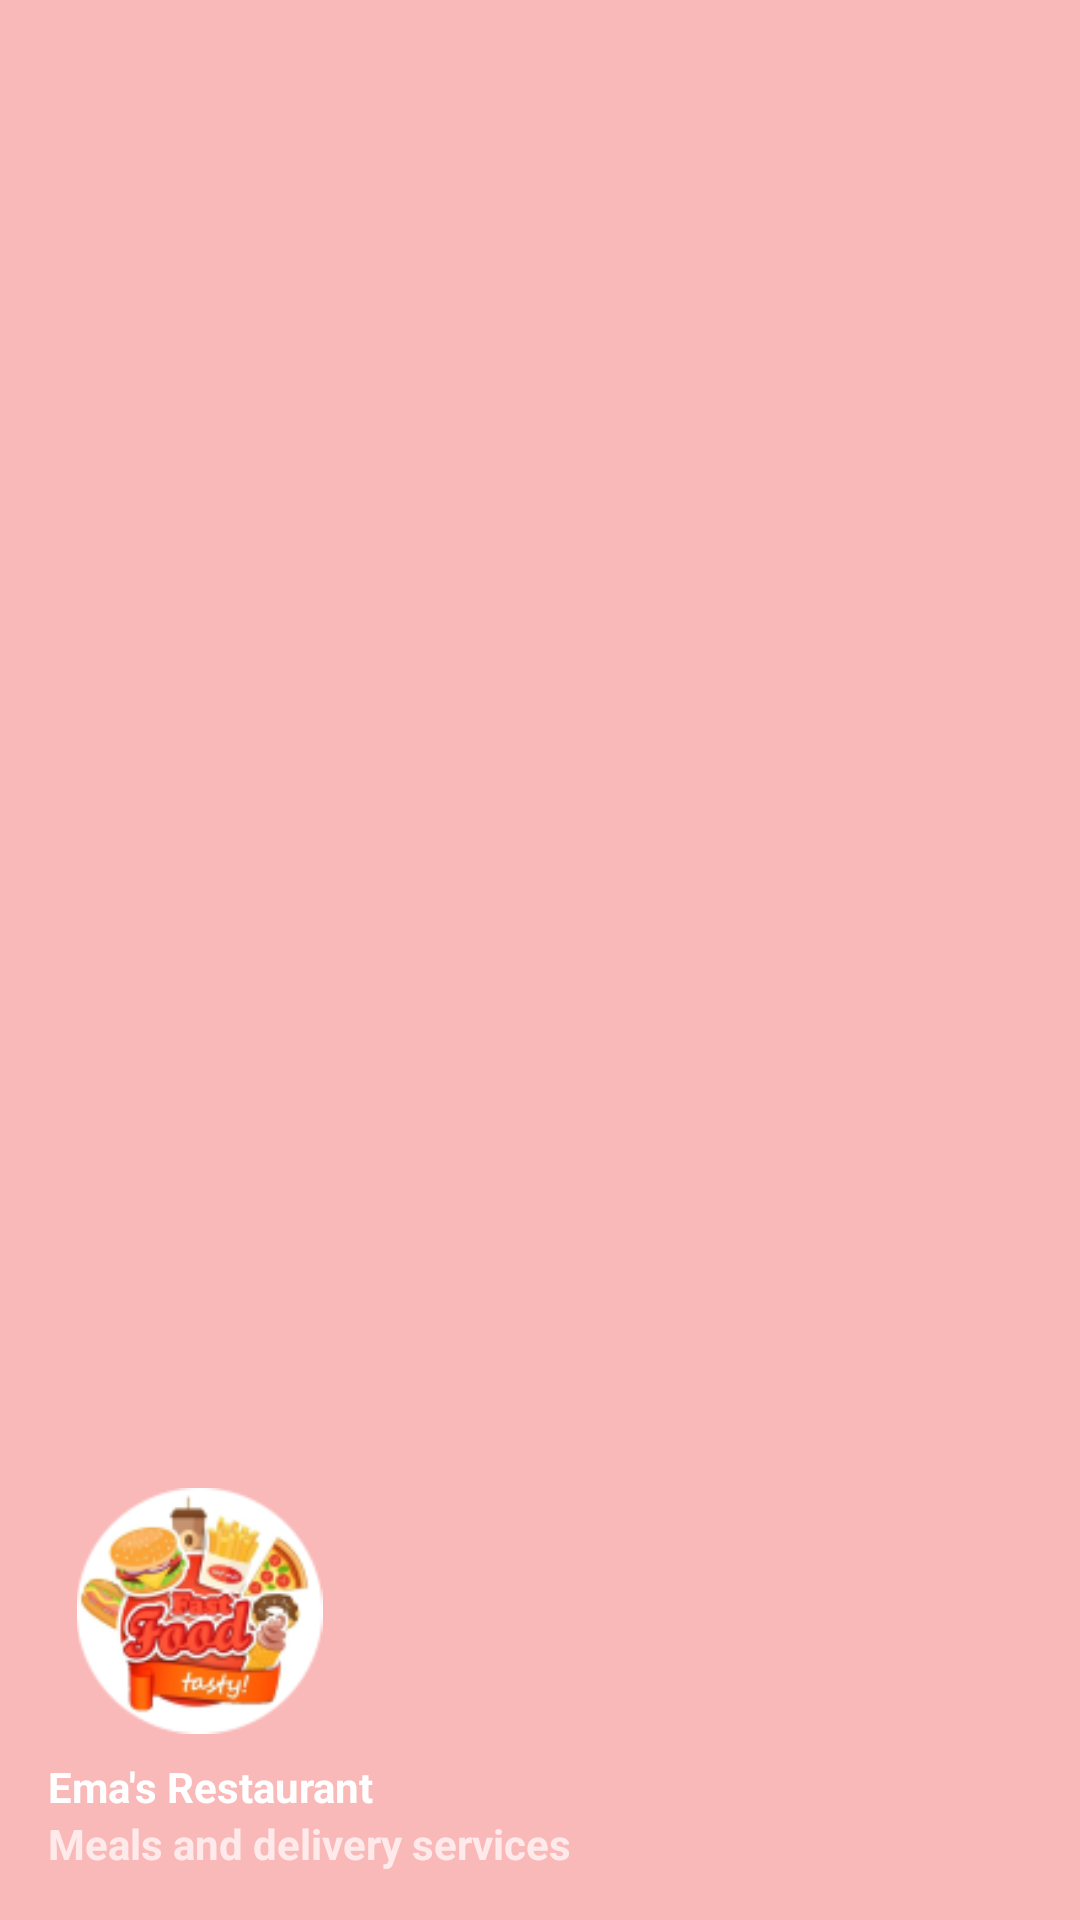

This screen was rendered from an Android layout file. Write that file and the resources it references.
<!-- AndroidManifest.xml: application theme AppTheme -->
<!-- res/layout/nav_header_main.xml -->
<?xml version="1.0" encoding="utf-8"?>
<LinearLayout xmlns:android="http://schemas.android.com/apk/res/android"
    xmlns:app="http://schemas.android.com/apk/res-auto"
    xmlns:tools="http://schemas.android.com/tools"
    android:layout_width="match_parent"
    android:layout_height="@dimen/nav_header_height"
    android:background="@color/color_nav"
    android:gravity="bottom"
    android:orientation="vertical"
    android:paddingLeft="@dimen/activity_horizontal_margin"
    android:paddingTop="@dimen/activity_vertical_margin"
    android:paddingRight="@dimen/activity_horizontal_margin"
    android:paddingBottom="@dimen/activity_vertical_margin"
    android:theme="@style/ThemeOverlay.AppCompat.Dark">

    <ImageView
        android:id="@+id/imageView"
        android:layout_width="101dp"
        android:layout_height="90dp"
        android:contentDescription="@string/nav_header_desc"
        android:paddingTop="@dimen/nav_header_vertical_spacing"
        android:src="@drawable/ic_logo" />

    <TextView
        android:layout_width="match_parent"
        android:layout_height="wrap_content"
        android:fontFamily="sans-serif"
        android:paddingTop="@dimen/nav_header_vertical_spacing"
        android:text="@string/nav_header_title"
        android:textAppearance="@style/TextAppearance.AppCompat.Body1"
        android:textStyle="bold"
        tools:text="Restaurant" />

    <TextView
        android:id="@+id/textView"
        android:layout_width="wrap_content"
        android:layout_height="wrap_content"
        android:fontFamily="sans-serif"
        android:text="@string/nav_header_subtitle"
        android:textStyle="bold"
        tools:text="Meals and delivery services" />
</LinearLayout>
<!-- resources referenced by this layout -->
<resources>
  <color name="color_nav">#FAB9B9</color>
  <dimen name="activity_horizontal_margin">16dp</dimen>
  <dimen name="activity_vertical_margin">16dp</dimen>
  <dimen name="nav_header_height">176dp</dimen>
  <dimen name="nav_header_vertical_spacing">8dp</dimen>
  <!-- drawable ic_logo: png bitmap (drawable-v24, 337101 bytes) -->
  <string name="nav_header_desc">Feedback</string>
  <string name="nav_header_subtitle">Meals and delivery services</string>
  <string name="nav_header_title">Ema\'s Restaurant</string>
  <style name="AppTheme" parent="Theme.MaterialComponents.Light.DarkActionBar">
          
          <item name="colorPrimary">@color/colorPrimary</item>
          <item name="colorPrimaryDark">@color/colorPrimaryDark</item>
          <item name="colorAccent">@color/colorAccent</item>
          <item name="fontFamily">@font/robotoslab_regular</item>
          <item name="android:textAllCaps">false</item>
          <item name="windowNoTitle">true</item>
      </style>
  <color name="colorPrimary">#ff1744</color>
  <color name="colorPrimaryDark">#c4001d</color>
  <color name="colorAccent">#A55656</color>
</resources>
